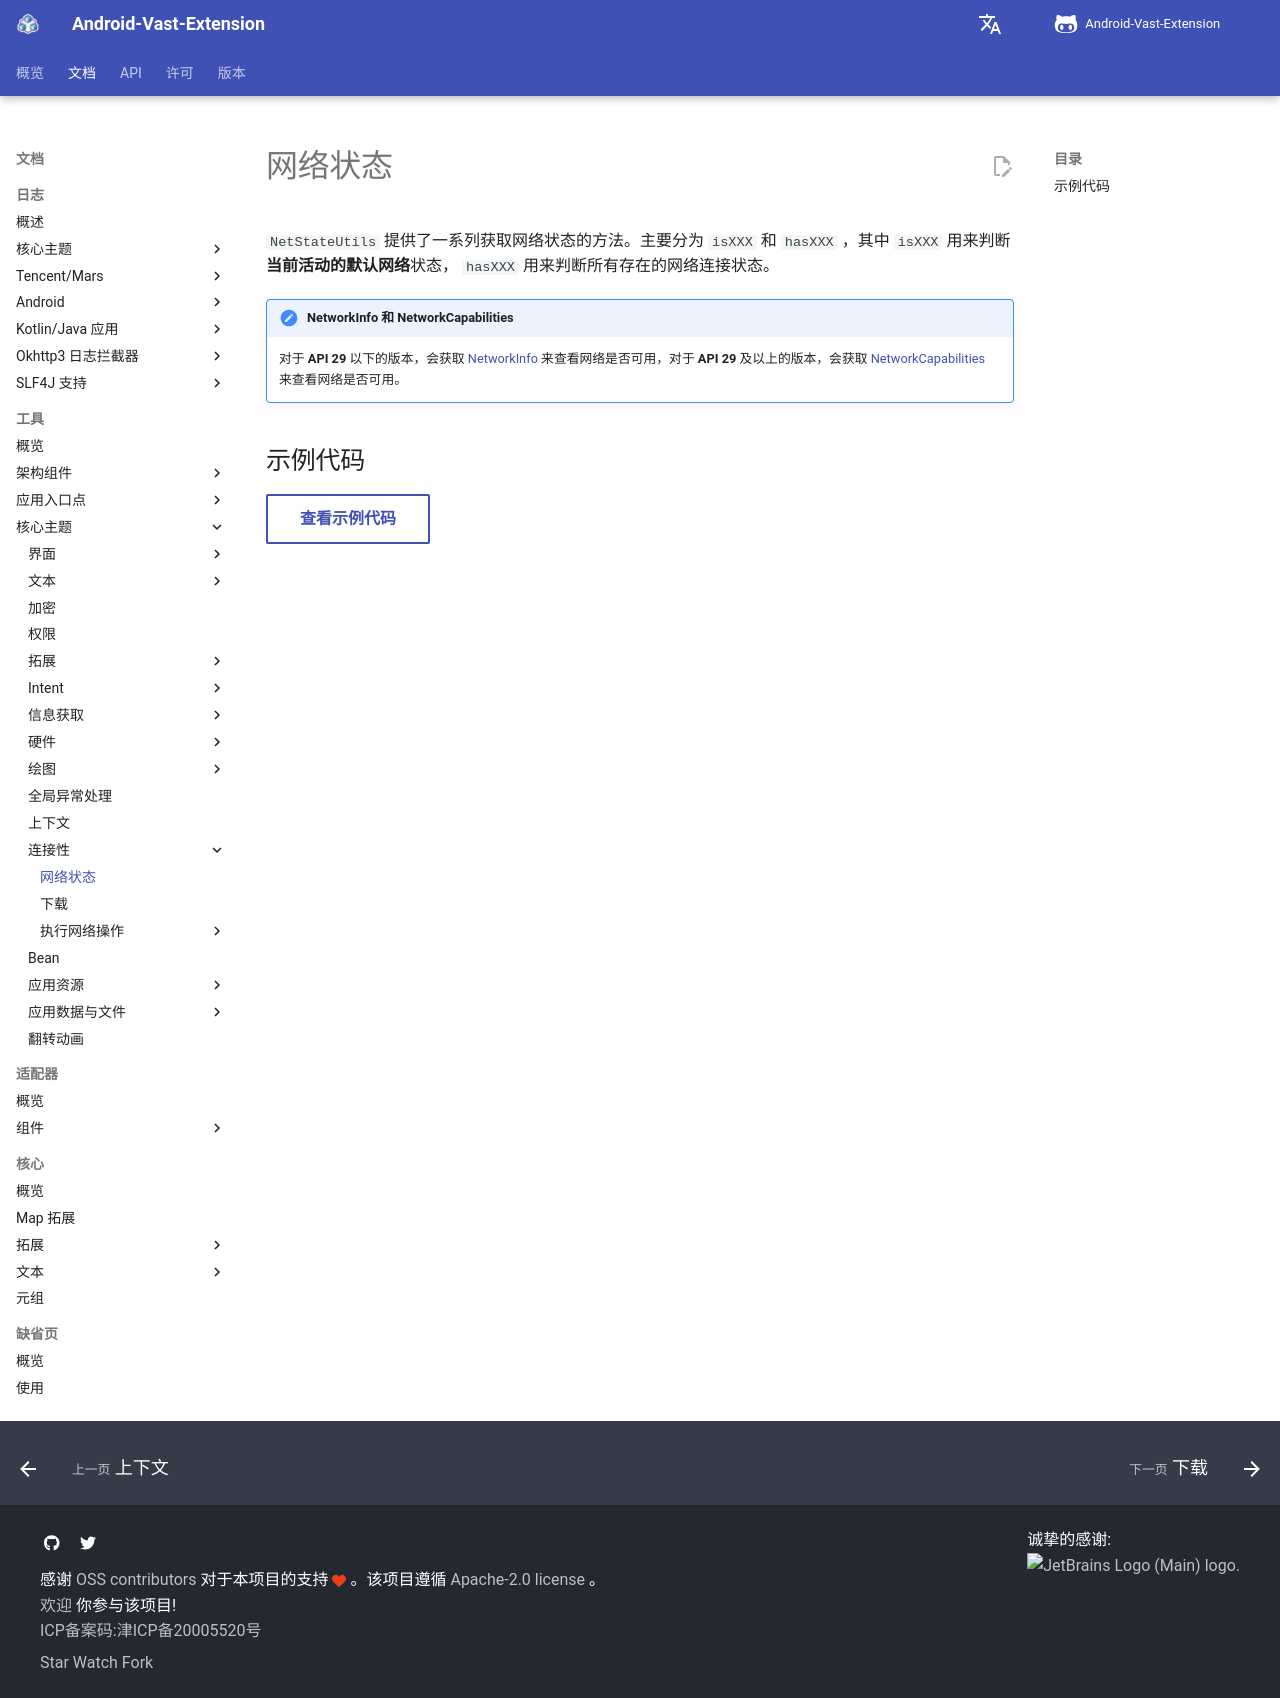

repository: SakurajimaMaii/AVE-DOC · page: documents/tools/core-topics/connectivity/net-state-utils/index.html · generator: mkdocs

# 网络状态

`NetStateUtils` 提供了一系列获取网络状态的方法。主要分为 `isXXX` 和 `hasXXX` ，其中 `isXXX` 用来判断**当前活动的默认网络**状态， `hasXXX` 用来判断所有存在的网络连接状态。

!!! note "NetworkInfo 和 NetworkCapabilities"

    对于 **API 29** 以下的版本，会获取 [NetworkInfo](https://developer.android.com/reference/android/net/NetworkInfo) 来查看网络是否可用，对于 **API 29** 及以上的版本，会获取 [NetworkCapabilities](https://developer.android.com/reference/android/net/NetworkCapabilities) 来查看网络是否可用。

## 示例代码

[查看示例代码](https://github.com/SakurajimaMaii/Android-Vast-Extension/blob/develop/libraries/tools/src/androidTest/kotlin/NetStateUtilsTest.kt){ .md-button }
